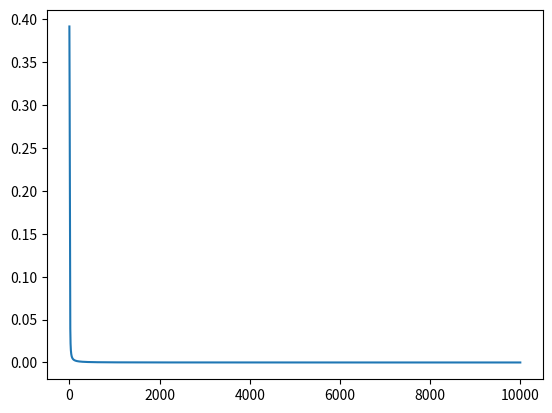

Recreate this plot in Python.
# -*- coding: utf-8 -*-
"""
Create Date Time : 2025/12/10 21:17
Create User : 19410
Desc : BP过程理解
"""

import numpy as np
import matplotlib.pyplot as plt

# 学习率 -> 参数更新时候的超参数
alpha = 0.5
# 需要学习的模型参数
_w = np.asarray([
    0.1, 0.15, 0.2, 0.25, 0.3, 0.35,
    0.4, 0.45, 0.5, 0.55, 0.6, 0.65
])
# 固定不变的模型参数
_b = np.asarray([0.35, 0.65])
# 样本 - 输入特征x
_x = np.asarray([
    [5., 10.0]
])
# 样本 - 目标特征y
_y = np.asarray([
    [0.01, 0.99]
])


def w(i):
    return _w[i - 1]


def b(i):
    return _b[i - 1]


def x(i):
    return _x[0][i - 1]


def y(i):
    return _y[0][i - 1]


def sigmoid(z):
    return 1.0 / (1.0 + np.exp(-z))


def update_w(i, gd):
    # 基于梯度的参数更新公式
    _w[i - 1] = _w[i - 1] - alpha * gd


def run():
    ##### 前向过程 -> 计算损失
    # 第一层的第一个神经元
    net_h1 = w(1) * x(1) + w(2) * x(2) + b(1)
    out_h1 = sigmoid(net_h1)

    # 第一层第二个神经元
    net_h2 = w(3) * x(1) + w(4) * x(2) + b(1)
    out_h2 = sigmoid(net_h2)

    # 第一层的第三个神经元
    net_h3 = w(5) * x(1) + w(6) * x(2) + b(1)
    out_h3 = sigmoid(net_h3)

    # 第二层的第一个神经元(同时也是第一个输出节点)
    net_o1 = out_h1 * w(7) + out_h2 * w(9) + out_h3 * w(11) + b(2)
    out_o1 = sigmoid(net_o1)

    # 第二层的第二个神经元(同时也是第二个输出节点)
    net_o2 = out_h1 * w(8) + out_h2 * w(10) + out_h3 * w(12) + b(2)
    out_o2 = sigmoid(net_o2)

    # 第一个输出节点的损失
    loss1 = 0.5 * (out_o1 - y(1)) ** 2
    # 第二个输出节点的损失
    loss2 = 0.5 * (out_o2 - y(2)) ** 2
    # 当前样本的损失
    loss = loss1 + loss2

    # print(net_h1, out_h1)
    # print(net_h2, out_h2)
    # print(net_h3, out_h3)
    # print(net_o1, out_o1)
    # print(net_o2, out_o2)
    # print(loss1, loss2, loss)

    # 反向过程 -> 基于损失求解关于每个参数的梯度值，并基于梯度更新参数
    # 求解各个参数对应的梯度值
    gd_net_o1 = (out_o1 - y(1)) * out_o1 * (1 - out_o1)
    gd_net_o2 = (out_o2 - y(2)) * out_o2 * (1 - out_o2)
    gd_list = [
        (gd_net_o1 * w(7) + gd_net_o2 * w(8)) * out_h1 * (1 - out_h1) * x(1),
        (gd_net_o1 * w(7) + gd_net_o2 * w(8)) * out_h1 * (1 - out_h1) * x(2),
        (gd_net_o1 * w(9) + gd_net_o2 * w(10)) * out_h2 * (1 - out_h2) * x(1),
        (gd_net_o1 * w(9) + gd_net_o2 * w(10)) * out_h2 * (1 - out_h2) * x(2),
        (gd_net_o1 * w(11) + gd_net_o2 * w(12)) * out_h3 * (1 - out_h3) * x(1),
        (gd_net_o1 * w(11) + gd_net_o2 * w(12)) * out_h3 * (1 - out_h3) * x(2),
        gd_net_o1 * out_h1,  # w7的梯度值
        gd_net_o2 * out_h1,
        gd_net_o1 * out_h2,
        gd_net_o2 * out_h2,
        gd_net_o1 * out_h3,
        gd_net_o2 * out_h3
    ]
    # 基于梯度值更新参数
    for i in range(1, 13):
        update_w(i, gd_list[i - 1])

    # print(f"参数梯度:{gd_list}")
    # 返回 (当前样本的当前损失，(当前样本的第一个输出节点值，当前样本的第二个输出节点值))
    return loss, (out_o1, out_o2)


if __name__ == '__main__':
    # run()
    _losses = []
    _r = run()
    _losses.append(_r[0])  # 将当前这次计算的样本损失保存到列表中
    print(f"当前样本损失: {_r[0]}")
    print(f"当前样本的预测节点/输出节点值: {_r[1]}")
    print(_w)

    for i in range(10000):
        _r = run()
        _losses.append(_r[0])  # 将当前这次计算的样本损失保存到列表中

    print("=" * 100)
    print("总的迭代更新完成后的结果:")
    print(f"当前样本损失: {_r[0]}")
    print(f"当前样本的预测节点/输出节点值: {_r[1]}")
    print(_w)

    # 损失的可视化
    plt.plot(_losses)
    plt.show()
